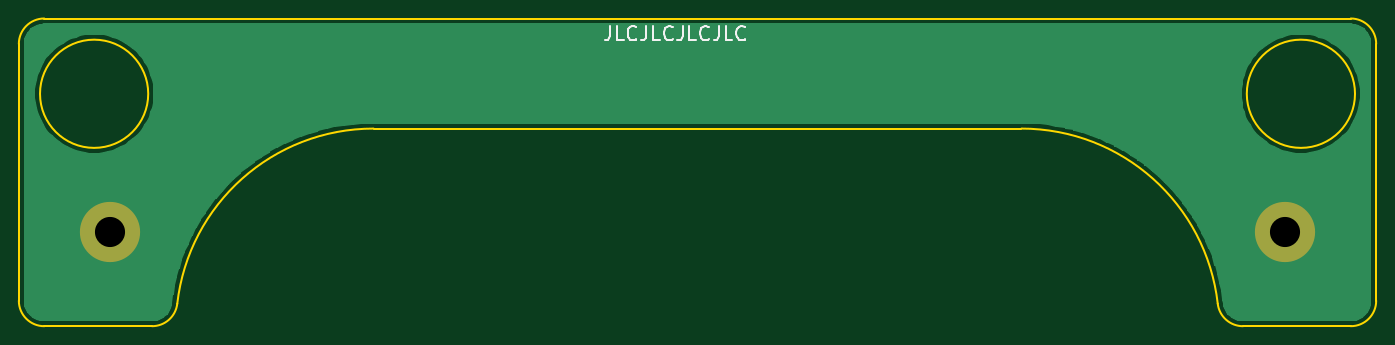
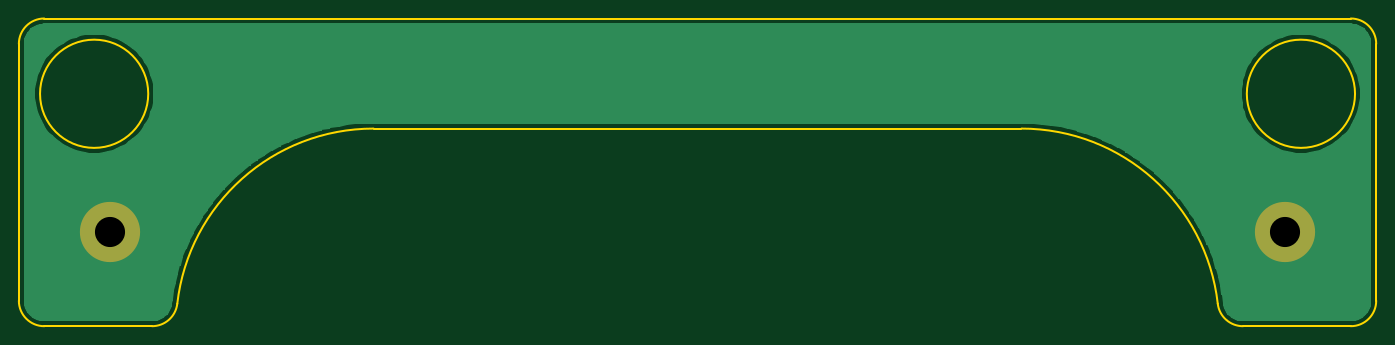
Circuit board: 11 layer files. Board 144.3 x 32.7 mm.
- bottom_copper: bumpon-holders-B_Cu.gbr (30016 bytes)
- bottom_mask: bumpon-holders-B_Mask.gbr (609 bytes)
- paste: bumpon-holders-B_Paste.gbr (497 bytes)
- bottom_silk: bumpon-holders-B_SilkS.gbr (498 bytes)
- outline: bumpon-holders-Edge_Cuts.gbr (1583 bytes)
- top_copper: bumpon-holders-F_Cu.gbr (30016 bytes)
- top_mask: bumpon-holders-F_Mask.gbr (609 bytes)
- paste: bumpon-holders-F_Paste.gbr (497 bytes)
- top_silk: bumpon-holders-F_SilkS.gbr (3022 bytes)
- drill: bumpon-holders-NPTH.drl (305 bytes)
- drill: bumpon-holders-PTH.drl (346 bytes)

=== bottom_copper: bumpon-holders-B_Cu.gbr (30016 bytes, source omitted) ===
=== bottom_mask: bumpon-holders-B_Mask.gbr ===
%TF.GenerationSoftware,KiCad,Pcbnew,(5.99.0-3380-g2b43ffd12d)*%
%TF.CreationDate,2020-09-17T05:08:34-04:00*%
%TF.ProjectId,bumpon-holders,62756d70-6f6e-42d6-986f-6c646572732e,rev?*%
%TF.SameCoordinates,Original*%
%TF.FileFunction,Soldermask,Bot*%
%TF.FilePolarity,Negative*%
%FSLAX46Y46*%
G04 Gerber Fmt 4.6, Leading zero omitted, Abs format (unit mm)*
G04 Created by KiCad (PCBNEW (5.99.0-3380-g2b43ffd12d)) date 2020-09-17 05:08:34*
%MOMM*%
%LPD*%
G01*
G04 APERTURE LIST*
%ADD10C,6.400000*%
G04 APERTURE END LIST*
D10*
%TO.C,H1*%
X85286458Y144002792D03*
%TD*%
%TO.C,H2*%
X210138904Y144002792D03*
%TD*%
M02*

=== paste: bumpon-holders-B_Paste.gbr ===
%TF.GenerationSoftware,KiCad,Pcbnew,(5.99.0-3380-g2b43ffd12d)*%
%TF.CreationDate,2020-09-17T05:08:34-04:00*%
%TF.ProjectId,bumpon-holders,62756d70-6f6e-42d6-986f-6c646572732e,rev?*%
%TF.SameCoordinates,Original*%
%TF.FileFunction,Paste,Bot*%
%TF.FilePolarity,Positive*%
%FSLAX46Y46*%
G04 Gerber Fmt 4.6, Leading zero omitted, Abs format (unit mm)*
G04 Created by KiCad (PCBNEW (5.99.0-3380-g2b43ffd12d)) date 2020-09-17 05:08:34*
%MOMM*%
%LPD*%
G01*
G04 APERTURE LIST*
G04 APERTURE END LIST*
M02*

=== bottom_silk: bumpon-holders-B_SilkS.gbr ===
%TF.GenerationSoftware,KiCad,Pcbnew,(5.99.0-3380-g2b43ffd12d)*%
%TF.CreationDate,2020-09-17T05:08:34-04:00*%
%TF.ProjectId,bumpon-holders,62756d70-6f6e-42d6-986f-6c646572732e,rev?*%
%TF.SameCoordinates,Original*%
%TF.FileFunction,Legend,Bot*%
%TF.FilePolarity,Positive*%
%FSLAX46Y46*%
G04 Gerber Fmt 4.6, Leading zero omitted, Abs format (unit mm)*
G04 Created by KiCad (PCBNEW (5.99.0-3380-g2b43ffd12d)) date 2020-09-17 05:08:34*
%MOMM*%
%LPD*%
G01*
G04 APERTURE LIST*
G04 APERTURE END LIST*
M02*

=== outline: bumpon-holders-Edge_Cuts.gbr ===
%TF.GenerationSoftware,KiCad,Pcbnew,(5.99.0-3380-g2b43ffd12d)*%
%TF.CreationDate,2020-09-17T05:08:34-04:00*%
%TF.ProjectId,bumpon-holders,62756d70-6f6e-42d6-986f-6c646572732e,rev?*%
%TF.SameCoordinates,Original*%
%TF.FileFunction,Profile,NP*%
%FSLAX46Y46*%
G04 Gerber Fmt 4.6, Leading zero omitted, Abs format (unit mm)*
G04 Created by KiCad (PCBNEW (5.99.0-3380-g2b43ffd12d)) date 2020-09-17 05:08:34*
%MOMM*%
%LPD*%
G01*
G04 APERTURE LIST*
%TA.AperFunction,Profile*%
%ADD10C,0.200000*%
%TD*%
G04 APERTURE END LIST*
D10*
X182138904Y155002792D02*
X113286458Y155002792D01*
X217138904Y166702792D02*
G75*
G02*
X219838904Y164002792I0J-2700000D01*
G01*
X182138904Y155002792D02*
G75*
G02*
X203002183Y136395197I0J-21000000D01*
G01*
X75586458Y164002792D02*
G75*
G02*
X78286458Y166702792I2700000J0D01*
G01*
X78286458Y134002792D02*
G75*
G02*
X75586458Y136702792I0J2700000D01*
G01*
X92423179Y136395197D02*
G75*
G02*
X113286458Y155002792I20863279J-2392405D01*
G01*
X219838904Y136702792D02*
G75*
G02*
X217138904Y134002792I-2700000J0D01*
G01*
X217588904Y158702792D02*
G75*
G03*
X217588904Y158702792I-5750000J0D01*
G01*
X205684605Y134002792D02*
G75*
G02*
X203002183Y136395197I0J2700000D01*
G01*
X92423180Y136395197D02*
G75*
G02*
X89740758Y134002792I-2682422J307595D01*
G01*
X219838904Y164002792D02*
X219838904Y136702792D01*
X75586458Y136702792D02*
X75586458Y164002792D01*
X217138904Y134002792D02*
X205684605Y134002792D01*
X89740758Y134002792D02*
X78286458Y134002792D01*
X89336458Y158702792D02*
G75*
G03*
X89336458Y158702792I-5750000J0D01*
G01*
X78286458Y166702792D02*
X217138904Y166702792D01*
M02*

=== top_copper: bumpon-holders-F_Cu.gbr (30016 bytes, source omitted) ===
=== top_mask: bumpon-holders-F_Mask.gbr ===
%TF.GenerationSoftware,KiCad,Pcbnew,(5.99.0-3380-g2b43ffd12d)*%
%TF.CreationDate,2020-09-17T05:08:34-04:00*%
%TF.ProjectId,bumpon-holders,62756d70-6f6e-42d6-986f-6c646572732e,rev?*%
%TF.SameCoordinates,Original*%
%TF.FileFunction,Soldermask,Top*%
%TF.FilePolarity,Negative*%
%FSLAX46Y46*%
G04 Gerber Fmt 4.6, Leading zero omitted, Abs format (unit mm)*
G04 Created by KiCad (PCBNEW (5.99.0-3380-g2b43ffd12d)) date 2020-09-17 05:08:34*
%MOMM*%
%LPD*%
G01*
G04 APERTURE LIST*
%ADD10C,6.400000*%
G04 APERTURE END LIST*
D10*
%TO.C,H1*%
X85286458Y144002792D03*
%TD*%
%TO.C,H2*%
X210138904Y144002792D03*
%TD*%
M02*

=== paste: bumpon-holders-F_Paste.gbr ===
%TF.GenerationSoftware,KiCad,Pcbnew,(5.99.0-3380-g2b43ffd12d)*%
%TF.CreationDate,2020-09-17T05:08:34-04:00*%
%TF.ProjectId,bumpon-holders,62756d70-6f6e-42d6-986f-6c646572732e,rev?*%
%TF.SameCoordinates,Original*%
%TF.FileFunction,Paste,Top*%
%TF.FilePolarity,Positive*%
%FSLAX46Y46*%
G04 Gerber Fmt 4.6, Leading zero omitted, Abs format (unit mm)*
G04 Created by KiCad (PCBNEW (5.99.0-3380-g2b43ffd12d)) date 2020-09-17 05:08:34*
%MOMM*%
%LPD*%
G01*
G04 APERTURE LIST*
G04 APERTURE END LIST*
M02*

=== top_silk: bumpon-holders-F_SilkS.gbr ===
%TF.GenerationSoftware,KiCad,Pcbnew,(5.99.0-3380-g2b43ffd12d)*%
%TF.CreationDate,2020-09-17T05:08:34-04:00*%
%TF.ProjectId,bumpon-holders,62756d70-6f6e-42d6-986f-6c646572732e,rev?*%
%TF.SameCoordinates,Original*%
%TF.FileFunction,Legend,Top*%
%TF.FilePolarity,Positive*%
%FSLAX46Y46*%
G04 Gerber Fmt 4.6, Leading zero omitted, Abs format (unit mm)*
G04 Created by KiCad (PCBNEW (5.99.0-3380-g2b43ffd12d)) date 2020-09-17 05:08:34*
%MOMM*%
%LPD*%
G01*
G04 APERTURE LIST*
%ADD10C,0.180000*%
G04 APERTURE END LIST*
D10*
X138421428Y165891428D02*
X138421428Y164820000D01*
X138350000Y164605714D01*
X138207142Y164462857D01*
X137992857Y164391428D01*
X137850000Y164391428D01*
X139850000Y164391428D02*
X139135714Y164391428D01*
X139135714Y165891428D01*
X141207142Y164534285D02*
X141135714Y164462857D01*
X140921428Y164391428D01*
X140778571Y164391428D01*
X140564285Y164462857D01*
X140421428Y164605714D01*
X140350000Y164748571D01*
X140278571Y165034285D01*
X140278571Y165248571D01*
X140350000Y165534285D01*
X140421428Y165677142D01*
X140564285Y165820000D01*
X140778571Y165891428D01*
X140921428Y165891428D01*
X141135714Y165820000D01*
X141207142Y165748571D01*
X142278571Y165891428D02*
X142278571Y164820000D01*
X142207142Y164605714D01*
X142064285Y164462857D01*
X141850000Y164391428D01*
X141707142Y164391428D01*
X143707142Y164391428D02*
X142992857Y164391428D01*
X142992857Y165891428D01*
X145064285Y164534285D02*
X144992857Y164462857D01*
X144778571Y164391428D01*
X144635714Y164391428D01*
X144421428Y164462857D01*
X144278571Y164605714D01*
X144207142Y164748571D01*
X144135714Y165034285D01*
X144135714Y165248571D01*
X144207142Y165534285D01*
X144278571Y165677142D01*
X144421428Y165820000D01*
X144635714Y165891428D01*
X144778571Y165891428D01*
X144992857Y165820000D01*
X145064285Y165748571D01*
X146135714Y165891428D02*
X146135714Y164820000D01*
X146064285Y164605714D01*
X145921428Y164462857D01*
X145707142Y164391428D01*
X145564285Y164391428D01*
X147564285Y164391428D02*
X146850000Y164391428D01*
X146850000Y165891428D01*
X148921428Y164534285D02*
X148850000Y164462857D01*
X148635714Y164391428D01*
X148492857Y164391428D01*
X148278571Y164462857D01*
X148135714Y164605714D01*
X148064285Y164748571D01*
X147992857Y165034285D01*
X147992857Y165248571D01*
X148064285Y165534285D01*
X148135714Y165677142D01*
X148278571Y165820000D01*
X148492857Y165891428D01*
X148635714Y165891428D01*
X148850000Y165820000D01*
X148921428Y165748571D01*
X149992857Y165891428D02*
X149992857Y164820000D01*
X149921428Y164605714D01*
X149778571Y164462857D01*
X149564285Y164391428D01*
X149421428Y164391428D01*
X151421428Y164391428D02*
X150707142Y164391428D01*
X150707142Y165891428D01*
X152778571Y164534285D02*
X152707142Y164462857D01*
X152492857Y164391428D01*
X152350000Y164391428D01*
X152135714Y164462857D01*
X151992857Y164605714D01*
X151921428Y164748571D01*
X151850000Y165034285D01*
X151850000Y165248571D01*
X151921428Y165534285D01*
X151992857Y165677142D01*
X152135714Y165820000D01*
X152350000Y165891428D01*
X152492857Y165891428D01*
X152707142Y165820000D01*
X152778571Y165748571D01*
M02*

=== drill: bumpon-holders-NPTH.drl ===
M48
; DRILL file {KiCad (5.99.0-3380-g2b43ffd12d)} date 09/17/20 05:08:38
; FORMAT={-:-/ absolute / metric / decimal}
; #@! TF.CreationDate,2020-09-17T05:08:38-04:00
; #@! TF.GenerationSoftware,Kicad,Pcbnew,(5.99.0-3380-g2b43ffd12d)
; #@! TF.FileFunction,NonPlated,1,2,NPTH
FMAT,2
METRIC
%
G90
G05
T0
M30

=== drill: bumpon-holders-PTH.drl ===
M48
; DRILL file {KiCad (5.99.0-3380-g2b43ffd12d)} date 09/17/20 05:08:38
; FORMAT={-:-/ absolute / metric / decimal}
; #@! TF.CreationDate,2020-09-17T05:08:38-04:00
; #@! TF.GenerationSoftware,Kicad,Pcbnew,(5.99.0-3380-g2b43ffd12d)
; #@! TF.FileFunction,Plated,1,2,PTH
FMAT,2
METRIC
T1C3.200
%
G90
G05
T1
X210.139Y144.003
X85.286Y144.003
T0
M30

